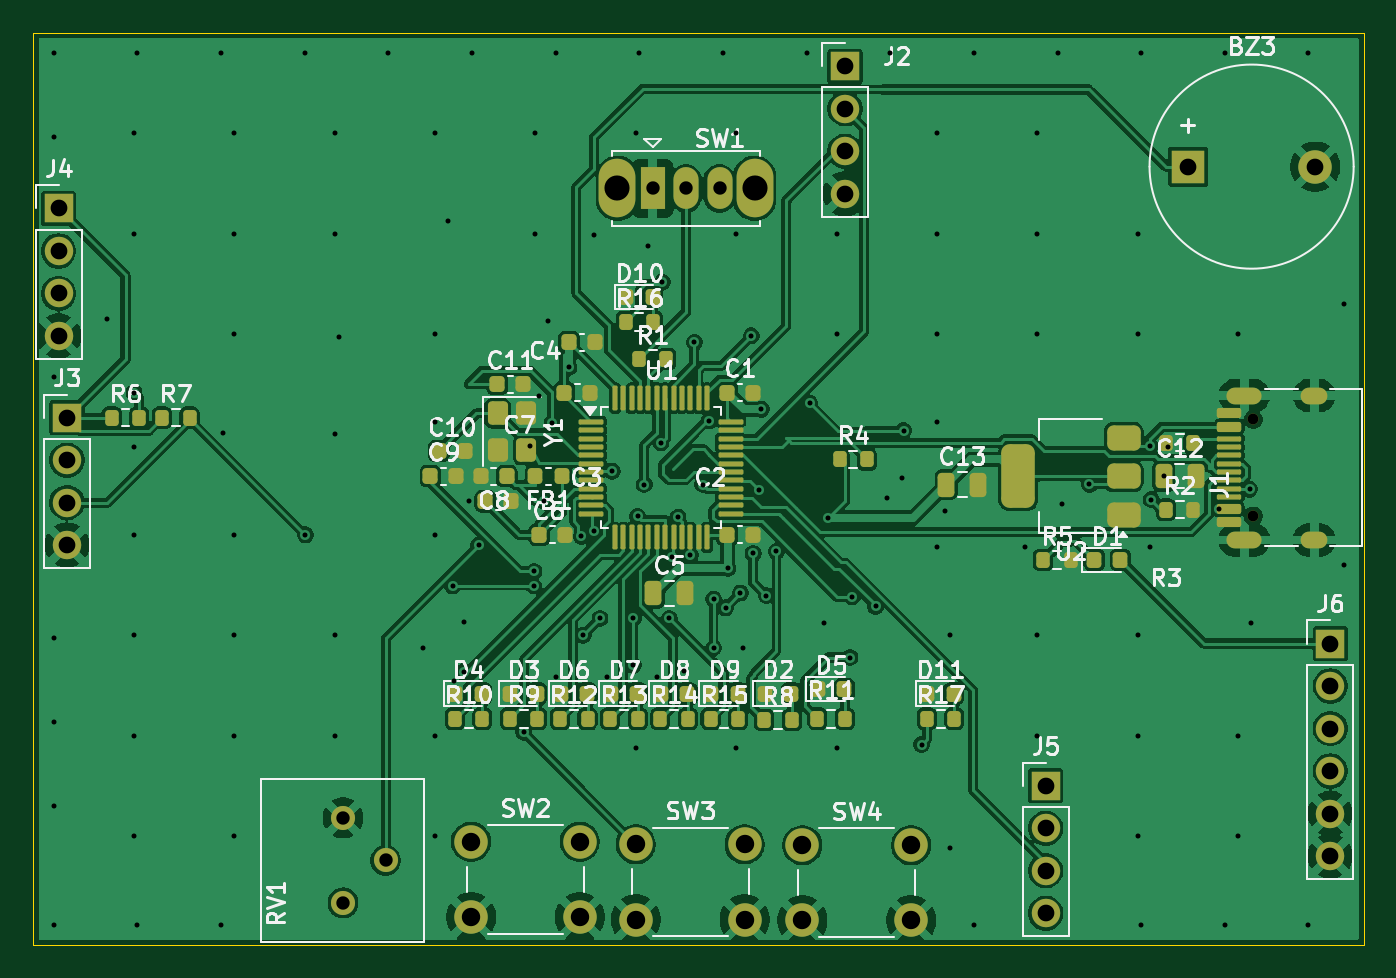
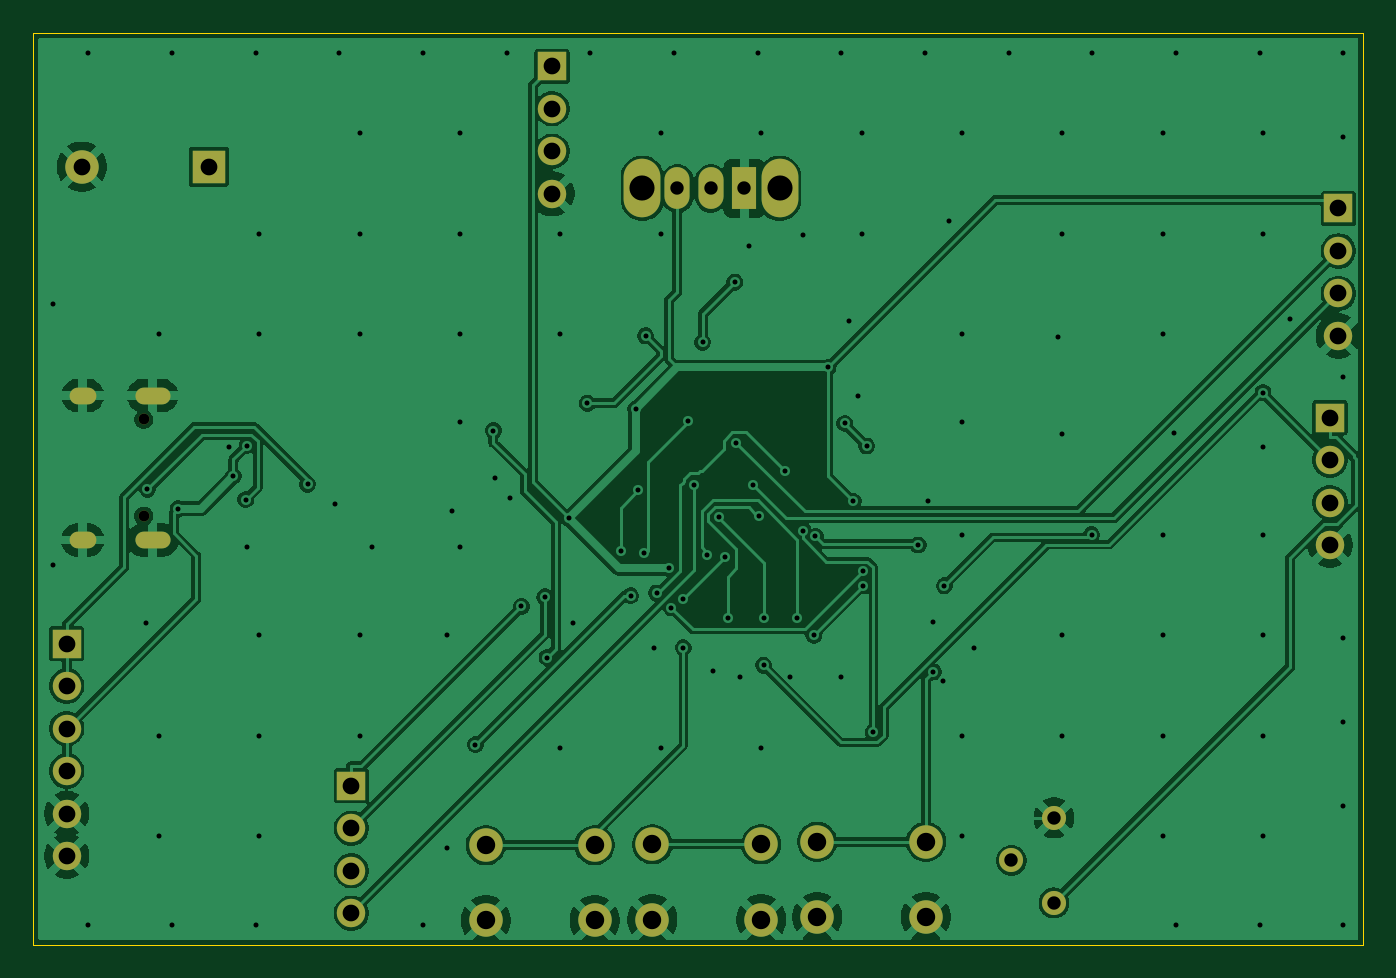
Circuit board: 11 layer files. Board 79.5 x 54.5 mm.
- bottom_copper: Onboarding-B_Cu.gbr (126494 bytes)
- bottom_mask: Onboarding-B_Mask.gbr (2334 bytes)
- paste: Onboarding-B_Paste.gbr (455 bytes)
- bottom_silk: Onboarding-B_Silkscreen.gbr (456 bytes)
- outline: Onboarding-Edge_Cuts.gbr (609 bytes)
- top_copper: Onboarding-F_Cu.gbr (235218 bytes)
- top_mask: Onboarding-F_Mask.gbr (9441 bytes)
- paste: Onboarding-F_Paste.gbr (7569 bytes)
- top_silk: Onboarding-F_Silkscreen.gbr (85527 bytes)
- drill: Onboarding-NPTH.drl (358 bytes)
- drill: Onboarding-PTH.drl (3865 bytes)

=== bottom_copper: Onboarding-B_Cu.gbr (126494 bytes, source omitted) ===
=== bottom_mask: Onboarding-B_Mask.gbr ===
%TF.GenerationSoftware,KiCad,Pcbnew,10.0.6*%
%TF.CreationDate,2026-11-12T20:39:34-06:00*%
%TF.ProjectId,Onboarding,4f6e626f-6172-4646-996e-672e6b696361,rev?*%
%TF.SameCoordinates,Original*%
%TF.FileFunction,Soldermask,Bot*%
%TF.FilePolarity,Negative*%
%FSLAX46Y46*%
G04 Gerber Fmt 4.6, Leading zero omitted, Abs format (unit mm)*
G04 Created by KiCad (PCBNEW 10.0.6) date 2026-11-12 20:39:34*
%MOMM*%
%LPD*%
G01*
G04 APERTURE LIST*
%ADD10C,2.000000*%
%ADD11R,1.700000X1.700000*%
%ADD12C,1.700000*%
%ADD13R,2.000000X2.000000*%
%ADD14C,1.440000*%
%ADD15O,2.200000X3.500000*%
%ADD16R,1.500000X2.500000*%
%ADD17O,1.500000X2.500000*%
%ADD18C,0.650000*%
%ADD19O,2.100000X1.000000*%
%ADD20O,1.600000X1.000000*%
G04 APERTURE END LIST*
D10*
%TO.C,SW4*%
X122450000Y-137550000D03*
X128950000Y-137550000D03*
X122450000Y-142050000D03*
X128950000Y-142050000D03*
%TD*%
D11*
%TO.C,J2*%
X125000000Y-91000000D03*
D12*
X125000000Y-93540000D03*
X125000000Y-96080000D03*
X125000000Y-98620000D03*
%TD*%
D13*
%TO.C,BZ3*%
X145500000Y-97000000D03*
D10*
X153100000Y-97000000D03*
%TD*%
D11*
%TO.C,J3*%
X78500000Y-112000000D03*
D12*
X78500000Y-114540000D03*
X78500000Y-117080000D03*
X78500000Y-119620000D03*
%TD*%
D11*
%TO.C,J5*%
X137000000Y-134000000D03*
D12*
X137000000Y-136540000D03*
X137000000Y-139080000D03*
X137000000Y-141620000D03*
%TD*%
D14*
%TO.C,RV1*%
X95000000Y-141000000D03*
X97540000Y-138460000D03*
X95000000Y-135920000D03*
%TD*%
D10*
%TO.C,SW3*%
X112500000Y-137500000D03*
X119000000Y-137500000D03*
X112500000Y-142000000D03*
X119000000Y-142000000D03*
%TD*%
%TO.C,SW2*%
X102650000Y-137350000D03*
X109150000Y-137350000D03*
X102650000Y-141850000D03*
X109150000Y-141850000D03*
%TD*%
D15*
%TO.C,SW1*%
X111400000Y-98297500D03*
X119600000Y-98297500D03*
D16*
X113500000Y-98297500D03*
D17*
X115500000Y-98297500D03*
X117500000Y-98297500D03*
%TD*%
D11*
%TO.C,J6*%
X154000000Y-125500000D03*
D12*
X154000000Y-128040000D03*
X154000000Y-130580000D03*
X154000000Y-133120000D03*
X154000000Y-135660000D03*
X154000000Y-138200000D03*
%TD*%
D18*
%TO.C,J1*%
X149400000Y-117890000D03*
X149400000Y-112110000D03*
D19*
X148870000Y-119320000D03*
D20*
X153050000Y-119320000D03*
D19*
X148870000Y-110680000D03*
D20*
X153050000Y-110680000D03*
%TD*%
D11*
%TO.C,J4*%
X78000000Y-99500000D03*
D12*
X78000000Y-102040000D03*
X78000000Y-104580000D03*
X78000000Y-107120000D03*
%TD*%
M02*

=== paste: Onboarding-B_Paste.gbr ===
%TF.GenerationSoftware,KiCad,Pcbnew,10.0.6*%
%TF.CreationDate,2026-11-12T20:39:34-06:00*%
%TF.ProjectId,Onboarding,4f6e626f-6172-4646-996e-672e6b696361,rev?*%
%TF.SameCoordinates,Original*%
%TF.FileFunction,Paste,Bot*%
%TF.FilePolarity,Positive*%
%FSLAX46Y46*%
G04 Gerber Fmt 4.6, Leading zero omitted, Abs format (unit mm)*
G04 Created by KiCad (PCBNEW 10.0.6) date 2026-11-12 20:39:34*
%MOMM*%
%LPD*%
G01*
G04 APERTURE LIST*
G04 APERTURE END LIST*
M02*

=== bottom_silk: Onboarding-B_Silkscreen.gbr ===
%TF.GenerationSoftware,KiCad,Pcbnew,10.0.6*%
%TF.CreationDate,2026-11-12T20:39:34-06:00*%
%TF.ProjectId,Onboarding,4f6e626f-6172-4646-996e-672e6b696361,rev?*%
%TF.SameCoordinates,Original*%
%TF.FileFunction,Legend,Bot*%
%TF.FilePolarity,Positive*%
%FSLAX46Y46*%
G04 Gerber Fmt 4.6, Leading zero omitted, Abs format (unit mm)*
G04 Created by KiCad (PCBNEW 10.0.6) date 2026-11-12 20:39:34*
%MOMM*%
%LPD*%
G01*
G04 APERTURE LIST*
G04 APERTURE END LIST*
M02*

=== outline: Onboarding-Edge_Cuts.gbr ===
%TF.GenerationSoftware,KiCad,Pcbnew,10.0.6*%
%TF.CreationDate,2026-11-12T20:39:34-06:00*%
%TF.ProjectId,Onboarding,4f6e626f-6172-4646-996e-672e6b696361,rev?*%
%TF.SameCoordinates,Original*%
%TF.FileFunction,Profile,NP*%
%FSLAX46Y46*%
G04 Gerber Fmt 4.6, Leading zero omitted, Abs format (unit mm)*
G04 Created by KiCad (PCBNEW 10.0.6) date 2026-11-12 20:39:34*
%MOMM*%
%LPD*%
G01*
G04 APERTURE LIST*
%TA.AperFunction,Profile*%
%ADD10C,0.050000*%
%TD*%
G04 APERTURE END LIST*
D10*
X76500000Y-89000000D02*
X156000000Y-89000000D01*
X156000000Y-143500000D01*
X76500000Y-143500000D01*
X76500000Y-89000000D01*
M02*

=== top_copper: Onboarding-F_Cu.gbr (235218 bytes, source omitted) ===
=== top_mask: Onboarding-F_Mask.gbr (9441 bytes, source omitted) ===
=== paste: Onboarding-F_Paste.gbr (7569 bytes, source omitted) ===
=== top_silk: Onboarding-F_Silkscreen.gbr (85527 bytes, source omitted) ===
=== drill: Onboarding-NPTH.drl ===
M48
; DRILL file KiCad 10.0.6 date 2026-11-12T20:39:39
; FORMAT={-:-/ absolute / metric / decimal}
; #@! TF.CreationDate,2026-11-12T20:39:39-06:00
; #@! TF.GenerationSoftware,Kicad,Pcbnew,10.0.6
; #@! TF.FileFunction,NonPlated,1,2,NPTH
FMAT,2
METRIC
; #@! TA.AperFunction,NonPlated,NPTH,ComponentDrill
T1C0.650
%
G90
G05
T1
X149.4Y-112.11
X149.4Y-117.89
M30

=== drill: Onboarding-PTH.drl ===
M48
; DRILL file KiCad 10.0.6 date 2026-11-12T20:39:39
; FORMAT={-:-/ absolute / metric / decimal}
; #@! TF.CreationDate,2026-11-12T20:39:39-06:00
; #@! TF.GenerationSoftware,Kicad,Pcbnew,10.0.6
; #@! TF.FileFunction,Plated,1,2,PTH
FMAT,2
METRIC
; #@! TA.AperFunction,Plated,PTH,ViaDrill
T1C0.300
; #@! TA.AperFunction,Plated,PTH,ComponentDrill
T2C0.600
; #@! TA.AperFunction,Plated,PTH,ComponentDrill
T3C0.800
; #@! TA.AperFunction,Plated,PTH,ComponentDrill
T4C1.000
; #@! TA.AperFunction,Plated,PTH,ComponentDrill
T5C1.100
; #@! TA.AperFunction,Plated,PTH,ComponentDrill
T6C1.500
%
G90
G05
T1
X77.7Y-90.2
X77.7Y-95.2
X77.7Y-109.6
X77.7Y-125.2
X77.7Y-130.2
X77.7Y-135.2
X77.7Y-142.3
X80.9Y-106.1
X82.5Y-95.0
X82.5Y-101.0
X82.5Y-110.5
X82.5Y-113.75
X82.5Y-119.0
X82.5Y-125.0
X82.5Y-131.0
X82.5Y-137.0
X82.7Y-90.2
X82.7Y-142.3
X87.7Y-90.2
X87.7Y-142.3
X87.8Y-112.9
X88.5Y-95.0
X88.5Y-101.0
X88.5Y-107.0
X88.5Y-119.0
X88.5Y-125.0
X88.5Y-131.0
X88.5Y-137.0
X92.7Y-90.2
X92.75Y-119.0
X94.5Y-95.0
X94.5Y-101.0
X94.5Y-113.0
X94.5Y-125.0
X94.5Y-131.0
X94.78Y-107.2
X97.7Y-90.2
X99.75Y-125.75
X100.5Y-95.0
X100.5Y-107.0
X100.5Y-112.25
X100.5Y-119.0
X100.5Y-131.0
X100.5Y-137.0
X101.25Y-100.25
X101.55Y-122.05
X101.609Y-127.739
X102.2Y-124.2
X102.2Y-127.2
X102.55Y-117.0
X102.7Y-90.2
X103.116Y-119.611
X105.8Y-130.8
X106.2Y-113.7
X106.4Y-122.05
X106.415Y-121.193
X106.5Y-95.0
X106.5Y-101.0
X106.7Y-110.7
X107.0Y-117.0
X107.25Y-106.25
X107.5Y-112.35
X107.7Y-90.2
X107.755Y-127.522
X108.5Y-109.0
X109.25Y-119.1
X109.35Y-125.0
X110.0Y-118.75
X110.001Y-101.061
X110.35Y-124.0
X110.755Y-127.522
X111.084Y-115.198
X112.35Y-124.0
X112.35Y-126.8
X112.5Y-95.0
X112.5Y-131.75
X112.6Y-117.9
X112.7Y-90.2
X113.0Y-116.0
X113.25Y-101.75
X113.755Y-127.522
X114.0Y-113.5
X114.075Y-103.905
X114.5Y-124.0
X114.65Y-120.35
X115.017Y-117.957
X115.359Y-127.144
X115.75Y-120.214
X116.0Y-107.5
X116.5Y-116.0
X116.875Y-112.207
X117.15Y-122.85
X117.15Y-125.75
X117.7Y-90.2
X117.861Y-123.363
X118.0Y-121.0
X118.5Y-95.0
X118.5Y-101.0
X118.5Y-131.75
X118.75Y-122.475
X118.92Y-125.75
X119.402Y-107.107
X119.51Y-120.113
X119.85Y-116.35
X120.0Y-111.5
X120.297Y-122.64
X120.9Y-120.0
X122.7Y-90.2
X122.889Y-111.135
X123.75Y-124.25
X124.0Y-118.0
X124.5Y-101.0
X124.5Y-107.0
X124.5Y-131.75
X125.294Y-126.337
X125.433Y-122.704
X126.826Y-123.288
X127.48Y-116.8
X127.7Y-90.2
X128.4Y-115.6
X128.5Y-112.773
X129.575Y-131.542
X130.5Y-95.0
X130.5Y-101.0
X130.5Y-107.0
X130.5Y-112.25
X130.5Y-119.75
X130.951Y-117.576
X131.25Y-125.0
X131.25Y-137.75
X132.7Y-90.2
X132.7Y-142.3
X135.75Y-119.75
X136.5Y-95.0
X136.5Y-101.0
X136.5Y-107.0
X136.5Y-125.0
X136.5Y-131.0
X137.7Y-90.2
X137.96Y-117.18
X139.604Y-115.984
X142.5Y-101.0
X142.5Y-107.0
X142.5Y-125.0
X142.5Y-131.0
X142.5Y-137.0
X142.7Y-90.2
X142.7Y-142.3
X143.222Y-113.675
X143.25Y-119.75
X143.302Y-116.901
X144.05Y-115.5
X144.33Y-113.74
X147.35Y-117.45
X147.7Y-90.2
X147.7Y-142.3
X148.5Y-107.0
X148.5Y-131.0
X148.5Y-137.0
X149.184Y-116.281
X149.25Y-124.25
X152.7Y-90.2
X152.7Y-142.3
X154.8Y-105.2
X154.8Y-120.8
T3
X95.0Y-135.92
X95.0Y-141.0
X97.54Y-138.46
X113.5Y-98.297
X115.5Y-98.297
X117.5Y-98.297
T4
X78.0Y-99.5
X78.0Y-102.04
X78.0Y-104.58
X78.0Y-107.12
X78.5Y-112.0
X78.5Y-114.54
X78.5Y-117.08
X78.5Y-119.62
X125.0Y-91.0
X125.0Y-93.54
X125.0Y-96.08
X125.0Y-98.62
X137.0Y-134.0
X137.0Y-136.54
X137.0Y-139.08
X137.0Y-141.62
X145.5Y-97.0
X153.1Y-97.0
X154.0Y-125.5
X154.0Y-128.04
X154.0Y-130.58
X154.0Y-133.12
X154.0Y-135.66
X154.0Y-138.2
T5
X102.65Y-137.35
X102.65Y-141.85
X109.15Y-137.35
X109.15Y-141.85
X112.5Y-137.5
X112.5Y-142.0
X119.0Y-137.5
X119.0Y-142.0
X122.45Y-137.55
X122.45Y-142.05
X128.95Y-137.55
X128.95Y-142.05
T6
X111.4Y-98.297
X119.6Y-98.297
T2
G00X148.32Y-110.68
M15
G01X149.42Y-110.68
M16
G05
G00X148.32Y-119.32
M15
G01X149.42Y-119.32
M16
G05
G00X152.75Y-110.68
M15
G01X153.35Y-110.68
M16
G05
G00X152.75Y-119.32
M15
G01X153.35Y-119.32
M16
G05
M30
